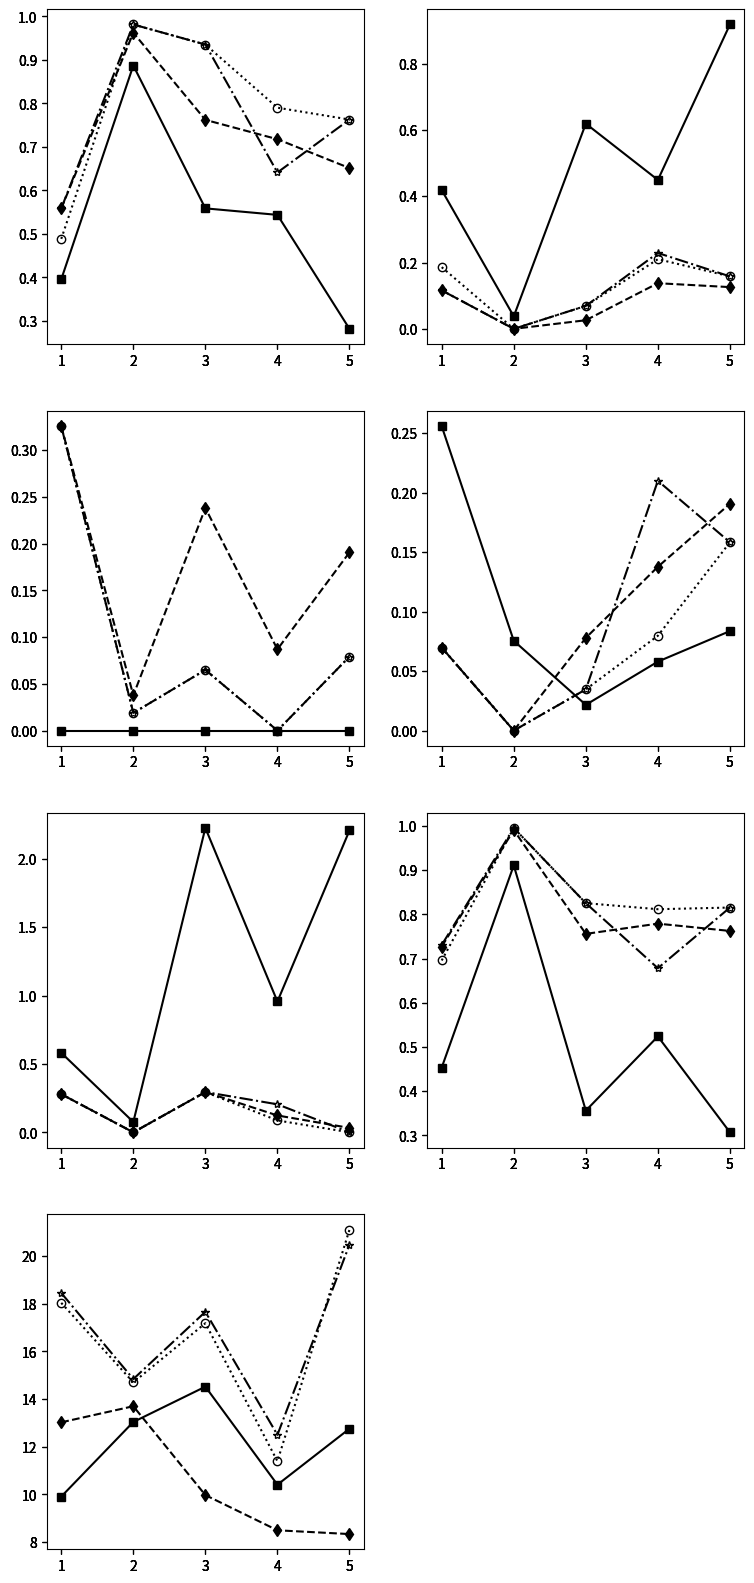

Recreate this plot in Python. (Note: this script raises an exception after producing the figure.)
import numpy as np
import matplotlib.pyplot as plt
import matplotlib.colors as co

#data
x= [1, 2 ,3, 4, 5]


out_metric = [[0.453488372,0.910691824,0.356168831,0.523993559,0.307134293],
            [0.727131783,0.990566038,  0.755844156,  0.778985507,
            0.762470024], [0.695736434,  0.995283019,  0.825252525,
            0.811594203,  0.815347722], [0.730725129,  0.995283019,
            0.825252525,  0.678234031,  0.815347722] ]

out_accuate =[[0.395349,0.886792,0.558442,0.543478,0.281475],
[0.55814,0.962264,0.761905,0.717391,0.651079],
[0.488372,0.981132,0.935065,0.789855,0.76259],
[0.558349,0.981132,0.935065,0.640915,0.76259]
]

out_testNum = [[9.906977,13.03774,14.51948,10.4058,12.7554],
[13.02326,13.69811,9.969697,8.492754,8.334532],
[18.03488,14.69811,17.18182,11.3913,21.10522],
[18.45032,14.838,17.66073,12.49613,20.47677]]

out_parent = [[0,0,0,0,0],
[0.325581395,0.037735849,0.238095238,0.086956522,0.190647482],
[0.325581395,0.018867925,0.064935065,0,0.079136691],
[0.325581395,0.018867925,0.064935065,0,0.079136691]]

out_child = [[0.418604651,0.037735849,0.619047619,0.449275362,0.918165468],
[0.11627907,0,0.025974026,0.137681159,0.125899281],
[0.186046512,0,0.069264069,0.210144928,0.158273381],
[0.116069121,0,0.069264069,0.228858025,0.158273381]]

out_ignore = [[0.255813953,0.075471698,0.021645022,0.057971014,0.083633094],
[0.069767442,0,0.077922078,0.137681159,0.190647482],
[0.069767442,0,0.034632035,0.079710145,0.158273381],
[0.069767442,0,0.034632035,0.20993693,0.158273381]]

out_irrelevant = [[0.581395349,0.075471698,2.225108225,0.956521739,2.206834532],
[0.279069767,0,0.294372294,0.123188406,0.032374101],
[0.279069767,0,0.294372294,0.086956522,0],
[0.279069767,0,0.294372294,0.204736983,0]]



#define figure and figure size figsize=(width, height)
fig = plt.figure(figsize=(9, 20))

#define subplots 3x6
# 1        2    3 
# 4        5    6
# 7        8    9
# 10    11    12
# 13    14    15
# 16    17    18


axmetric = fig.add_subplot(4,2,6) #gas1
axmetricn = fig.add_subplot(4,2,6, sharex=axmetric, sharey=axmetric, frameon=False) #gas1 nomeeritud
axmetricn1 = fig.add_subplot(4,2,6, sharex=axmetric, sharey=axmetric, frameon=False) #gas1 nomeeritud
axmetricn2 = fig.add_subplot(4,2,6, sharex=axmetric, sharey=axmetric, frameon=False) #gas1 nomeeritud


axaccuate = fig.add_subplot(4,2,1) #out9
axaccuaten = fig.add_subplot(4,2,1, sharex=axaccuate,sharey=axaccuate, frameon=False) #out9
axaccuaten1 = fig.add_subplot(4,2,1, sharex=axaccuate, sharey=axaccuate, frameon=False) #gas1 nomeeritud
axaccuaten2 = fig.add_subplot(4,2,1, sharex=axaccuate, sharey=axaccuate, frameon=False) #gas1 nomeeritud


axtestnum = fig.add_subplot(4,2,7) #out8
axtestnumn = fig.add_subplot(4,2,7, sharex=axtestnum, sharey=axtestnum, frameon=False) #out8
axtestnumn1 = fig.add_subplot(4,2,7, sharex=axtestnum, sharey=axtestnum, frameon=False) #gas1 nomeeritud
axtestnumn2 = fig.add_subplot(4,2,7, sharex=axtestnum, sharey=axtestnum, frameon=False) #gas1 nomeeritud



axparent = fig.add_subplot(4,2,3) #out8
axparentn = fig.add_subplot(4,2,3, sharex=axparent, sharey=axparent, frameon=False) #out8
axparentn1 = fig.add_subplot(4,2,3, sharex=axparent, sharey=axparent, frameon=False) #gas1 nomeeritud
axparentn2 = fig.add_subplot(4,2,3, sharex=axparent, sharey=axparent, frameon=False) #gas1 nomeeritud


axchild = fig.add_subplot(4,2,2) #out8
axchildn = fig.add_subplot(4,2,2, sharex=axchild, sharey=axchild, frameon=False) #out8
axchildn1 = fig.add_subplot(4,2,2, sharex=axchild, sharey=axchild, frameon=False) #gas1 nomeeritud
axchildn2 = fig.add_subplot(4,2,2, sharex=axchild, sharey=axchild, frameon=False) #gas1 nomeeritud

axignore = fig.add_subplot(4,2,4) #out8
axignoren = fig.add_subplot(4,2,4, sharex=axignore, sharey=axignore, frameon=False) #out8
axignoren1 = fig.add_subplot(4,2,4, sharex=axignore, sharey=axignore, frameon=False) #gas1 nomeeritud
axignoren2 = fig.add_subplot(4,2,4, sharex=axignore, sharey=axignore, frameon=False) #gas1 nomeeritud

axirrelevant = fig.add_subplot(4,2,5) #out8
axirrelevantn = fig.add_subplot(4,2,5, sharex=axirrelevant, sharey=axirrelevant, frameon=False) #out8
axirrelevantn1 = fig.add_subplot(4,2,5, sharex=axirrelevant, sharey=axirrelevant, frameon=False) #gas1 nomeeritud
axirrelevantn2 = fig.add_subplot(4,2,5, sharex=axirrelevant, sharey=axirrelevant, frameon=False) #gas1 nomeeritud


#plot data and normalized data 
line_1, = axmetric.plot(x, out_metric[0],  marker="s",  color="k")
line_2, = axmetricn.plot(x, out_metric[1], ls="--", marker="d",   color="k")
line_3, = axmetricn1.plot(x, out_metric[2], ls=":", marker="o", mfc="None",   color="k")
line_4, = axmetricn2.plot(x, out_metric[3], ls="-.", marker="*", mfc="None",   color="k")

axaccuate.plot(x, out_accuate[0],  marker="s", color="k")
axaccuaten.plot(x, out_accuate[1], ls="--", marker="d",   color="k")
axaccuaten1.plot(x, out_accuate[2], ls=":", marker="o", mfc="None",   color="k")
axaccuaten2.plot(x, out_accuate[3], ls="-.", marker="*", mfc="None",   color="k")

axtestnum.plot(x, out_testNum[0],  marker="s", color="k")
axtestnumn.plot(x, out_testNum[1], ls="--",marker="d",  color="k")
axtestnumn1.plot(x, out_testNum[2], ls=":", marker="o", mfc="None",   color="k")
axtestnumn2.plot(x, out_testNum[3], ls="-.", marker="*", mfc="None",   color="k")


axparent.plot(x, out_parent[0],  marker="s", color="k")
axparentn.plot(x, out_parent[1], ls="--",marker="d",  color="k")
axparentn1.plot(x, out_parent[2], ls=":", marker="o", mfc="None",   color="k")
axparentn2.plot(x, out_parent[3], ls="-.", marker="*", mfc="None",   color="k")


axchild.plot(x, out_child[0],  marker="s", color="k")
axchildn.plot(x, out_child[1], ls="--",marker="d", color="k")
axchildn1.plot(x, out_child[2], ls=":", marker="o", mfc="None",   color="k")
axchildn2.plot(x, out_child[3], ls="-.", marker="*", mfc="None",   color="k")


axignore.plot(x, out_ignore[0],  marker="s", color="k")
axignoren.plot(x, out_ignore[1], ls="--",marker="d",color="k")
axignoren1.plot(x, out_ignore[2], ls=":", marker="o", mfc="None",   color="k")
axignoren2.plot(x, out_ignore[3], ls="-.", marker="*", mfc="None",   color="k")


axirrelevant.plot(x, out_irrelevant[0],  marker="s", color="k")
axirrelevantn.plot(x, out_irrelevant[1], ls="--",marker="d", color="k")
axirrelevantn1.plot(x, out_irrelevant[2], ls=":", marker="o", mfc="None",   color="k")
axirrelevantn2.plot(x, out_irrelevant[3], ls="-.", marker="*", mfc="None",   color="k")
#configure legend
fig.legend([line_1, line_2, line_3, line_4], ['regard one', 'distin', 'ILP', 'random'],'upper left',
           ncol=4,prop={'size':10})


#configure axis

#1233
#axmetric.set_ylim(0, 1.05)
#axaccuate.set_ylim(0, 1.05)
#axtestnum.set_ylim(0, 1.05)

#axmetric.set_yticks(np.arange(0.7, 1.05, 0.1))
#axaccuate.set_yticks(np.arange(0.8, 1.05, 0.1))
#axtestnum.set_yticks(np.arange(0.8, 1.05, 0.1))

#hide Y tick labels for some plots(only plots on the left and right have labels and ticklabels
##axaccuate.set_yticklabels([]) 
##axtestnum.set_yticklabels([])

axmetric.set_xlim(1, 5)
axaccuate.set_xlim(1, 5)
axtestnum.set_xlim(1, 5)

#axmetric.set_xticks(np.arange(2, 4, 1))
#axaccuate.set_xticks(np.arange(2, 5, 1))
#axtestnum.set_xticks(np.arange(2, 6, 1))


#axmetric.set_xticklabels(['2','3'])
#axaccuate.set_xticklabels(['2','3','4'])
#axtestnum.set_xticklabels(['2','3','4','5'])



#axmetric.set_xticklabels(['2','3'])
#axaccuate.set_xticklabels(['2','3','4'])
#axtestnum.set_xticklabels(['2','3','4','5'])



#disable labels for some plots
##axmetricn.set_yticklabels([])
##axaccuaten.set_yticklabels([])
##axtestnumn.set_yticklabels([])
##
##ax4n.set_yticklabels([])
##ax5n.set_yticklabels([])
##ax6n.set_yticklabels([])


axmetric.yaxis.tick_left()
axaccuate.yaxis.tick_left()
axtestnum.yaxis.tick_left()


#set Y labels
axaccuate.set_xlabel(r"$(a)\ Result\ of\ the\ number\ of\ accurately\ identified\ MFS$")
axmetric.set_xlabel(r"$(f)\ The\ aggregative\ result\ for\ the\ five\ metrics$")
axtestnum.set_xlabel(r"$(g)\ Needed\ test\ cases$")
axparent.set_xlabel(r"$(c)\ Result\ of\ the\ number\ of\ identified\ super-schemas\ of\ the\ MFS$")
axchild.set_xlabel(r"$(b)\ Result\ of\ the\ number\ of\ identified\ sub-schemas\ of\ the\ MFS$")
axignore.set_xlabel(r"$(d)\ Result\ of\ the\ number\ of\ ignored\ MFS$")
axirrelevant.set_xlabel(r"$(e)\ Result\ of\ the\ number\ of\ identified\ irrelevant\ schemas\ of\ the\ MFS$")


#set X labels
axmetric.set_ylabel(r"$AGGREGATIVE\ VALUE$")
axaccuate.set_ylabel(r"$ACCURATE\ NUMBER$")
axtestnum.set_ylabel(r"$NUMBER\ OF\ TEST\ CASES$")
axparent.set_ylabel(r"$SUPER\ NUMBER$")
axchild.set_ylabel(r"$SUB\ NUMBER$")
axignore.set_ylabel(r"$IGNORE\ NUMBER$")
axirrelevant.set_ylabel(r"$RRELEVANT\ NUMBER$")

#adjust plot spacing
plt.subplots_adjust(left=0.07, bottom=0.11, right=0.97, top=0.94, wspace=0.25, hspace=0.25)

#finally draw the plot
plt.show()
